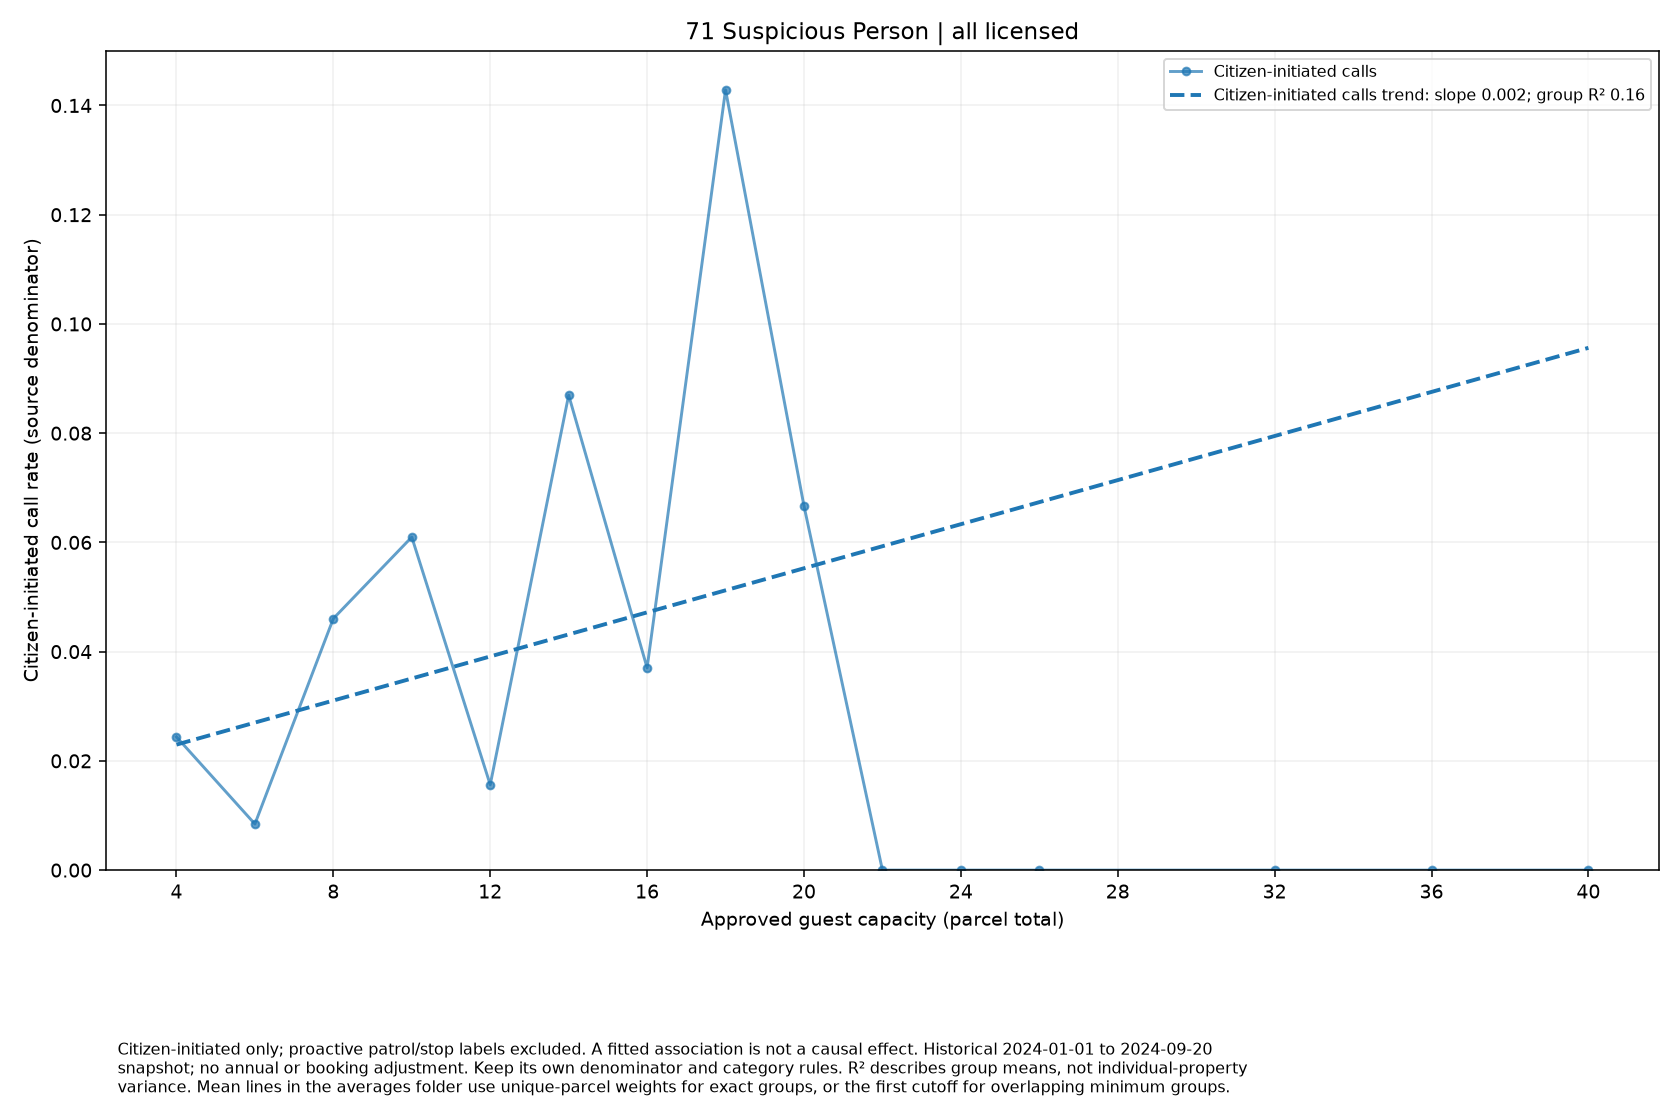

The table this chart was drawn from, first rows:
series, size, rate, parcels
Citizen-initiated calls, 4, 0.02439, 410
Citizen-initiated calls, 6, 0.008439, 237
Citizen-initiated calls, 8, 0.04605, 152
Citizen-initiated calls, 10, 0.06098, 82
Citizen-initiated calls, 12, 0.01562, 64
Citizen-initiated calls, 14, 0.08696, 23
Citizen-initiated calls, 16, 0.03704, 27
Citizen-initiated calls, 18, 0.1429, 14
Citizen-initiated calls, 20, 0.06667, 15
Citizen-initiated calls, 22, 0.0, 7
Citizen-initiated calls, 24, 0.0, 7
Citizen-initiated calls, 26, 0.0, 1
Citizen-initiated calls, 32, 0.0, 2
Citizen-initiated calls, 36, 0.0, 1
Citizen-initiated calls, 40, 0.0, 1
